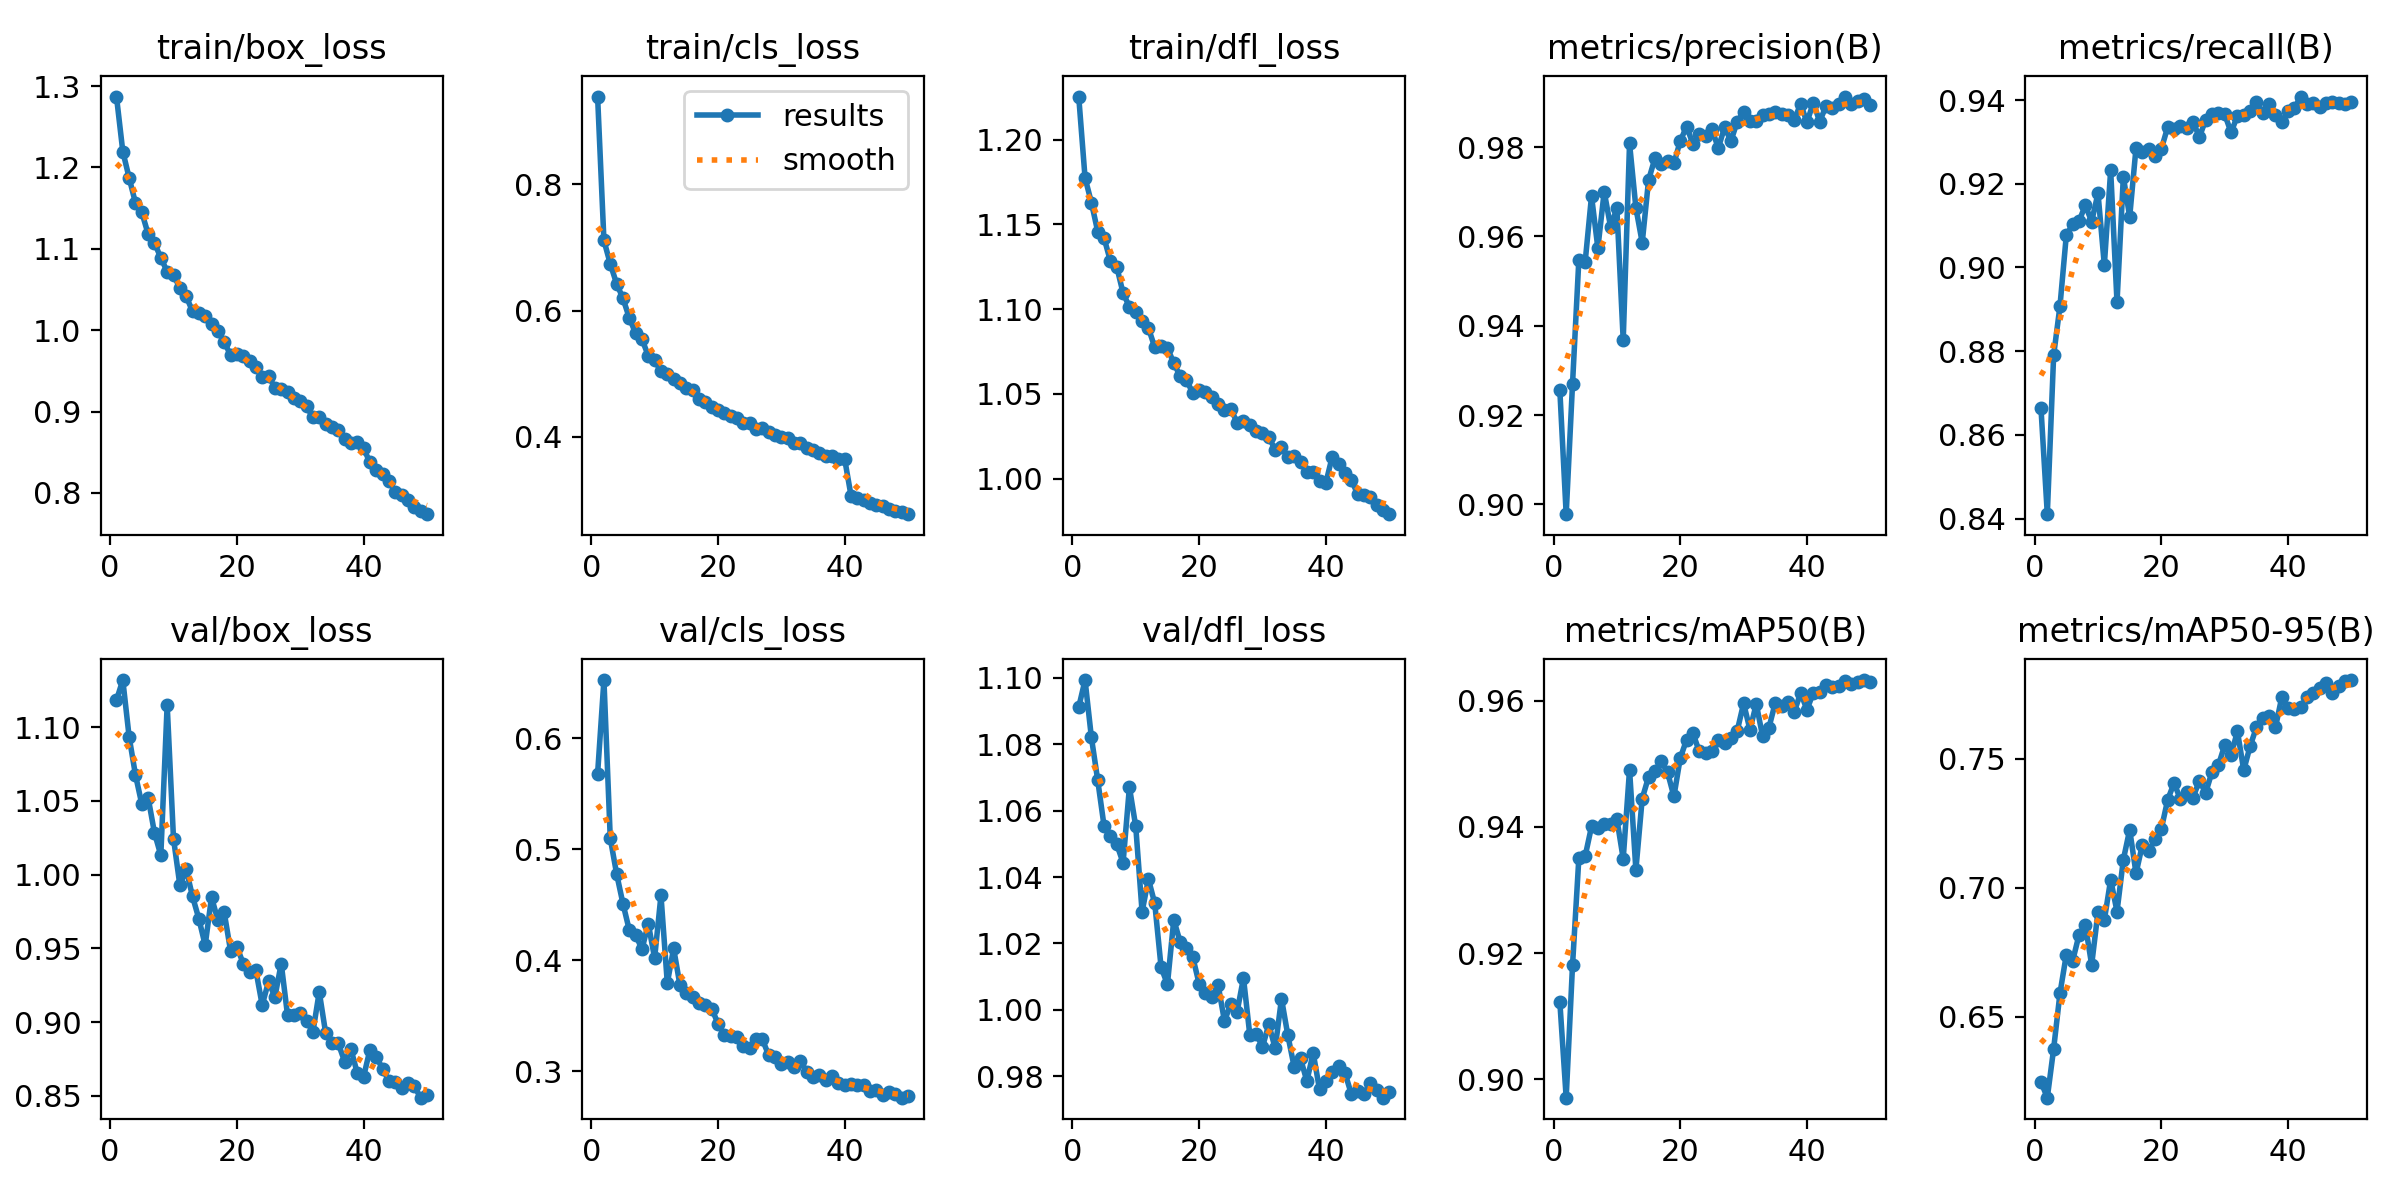

The data file committed next to this chart (first rows):
epoch, time, train/box_loss, train/cls_loss, train/dfl_loss, metrics/precision(B), metrics/recall(B), metrics/mAP50(B), metrics/mAP50-95(B), val/box_loss, val/cls_loss, val/dfl_loss, lr/pg0, lr/pg1, lr/pg2
1, 70.83, 1.287, 0.9391, 1.226, 0.9255, 0.8664, 0.9123, 0.6247, 1.118, 0.568, 1.091, 0.0005539, 0.0005539, 0.0005539
2, 133.6, 1.22, 0.711, 1.177, 0.8978, 0.841, 0.8971, 0.6186, 1.132, 0.6524, 1.099, 0.001088, 0.001088, 0.001088
3, 194.4, 1.187, 0.674, 1.163, 0.9269, 0.879, 0.9181, 0.6375, 1.093, 0.5099, 1.082, 0.001599, 0.001599, 0.001599
4, 255.2, 1.156, 0.6426, 1.146, 0.9548, 0.8908, 0.9351, 0.6591, 1.068, 0.4779, 1.069, 0.001568, 0.001568, 0.001568
5, 316, 1.145, 0.6195, 1.142, 0.9544, 0.9077, 0.9354, 0.6741, 1.048, 0.4511, 1.055, 0.001535, 0.001535, 0.001535
6, 376.8, 1.118, 0.5884, 1.128, 0.969, 0.9103, 0.9401, 0.6716, 1.052, 0.4272, 1.052, 0.001502, 0.001502, 0.001502
7, 437.2, 1.107, 0.564, 1.125, 0.9574, 0.911, 0.9398, 0.6817, 1.028, 0.4231, 1.05, 0.001469, 0.001469, 0.001469
8, 498.1, 1.089, 0.5547, 1.109, 0.97, 0.9149, 0.9405, 0.6856, 1.013, 0.4098, 1.044, 0.001436, 0.001436, 0.001436
9, 559.3, 1.072, 0.5282, 1.101, 0.9622, 0.911, 0.9404, 0.6701, 1.115, 0.433, 1.067, 0.001403, 0.001403, 0.001403
10, 620.8, 1.068, 0.521, 1.098, 0.9663, 0.9177, 0.9412, 0.6907, 1.024, 0.402, 1.055, 0.00137, 0.00137, 0.00137
11, 682.3, 1.052, 0.5039, 1.093, 0.9367, 0.9006, 0.9349, 0.6875, 0.993, 0.4585, 1.03, 0.001337, 0.001337, 0.001337
12, 742.2, 1.042, 0.4993, 1.089, 0.9808, 0.9232, 0.9491, 0.7032, 1.004, 0.3794, 1.039, 0.001304, 0.001304, 0.001304
13, 802.9, 1.023, 0.4909, 1.077, 0.9664, 0.8917, 0.9332, 0.6908, 0.9853, 0.4107, 1.032, 0.001271, 0.001271, 0.001271
14, 862.8, 1.021, 0.4853, 1.078, 0.9586, 0.9217, 0.9445, 0.7109, 0.9701, 0.3775, 1.013, 0.001238, 0.001238, 0.001238
15, 923.4, 1.017, 0.4772, 1.077, 0.9726, 0.9121, 0.9479, 0.7225, 0.9522, 0.3709, 1.008, 0.001205, 0.001205, 0.001205
16, 983.9, 1.008, 0.4736, 1.068, 0.9775, 0.9286, 0.9489, 0.7056, 0.9847, 0.3667, 1.027, 0.001172, 0.001172, 0.001172
17, 1044, 0.9988, 0.4598, 1.061, 0.9763, 0.9277, 0.9504, 0.7167, 0.9692, 0.3612, 1.021, 0.001139, 0.001139, 0.001139
18, 1104, 0.985, 0.4558, 1.058, 0.9769, 0.9284, 0.9486, 0.7143, 0.9745, 0.3601, 1.019, 0.001106, 0.001106, 0.001106
19, 1164, 0.9699, 0.4469, 1.05, 0.9764, 0.9266, 0.9448, 0.7188, 0.9485, 0.3566, 1.016, 0.001073, 0.001073, 0.001073
20, 1224, 0.971, 0.4425, 1.053, 0.9813, 0.9284, 0.9509, 0.723, 0.9511, 0.3431, 1.008, 0.00104, 0.00104, 0.00104
21, 1285, 0.9684, 0.4379, 1.051, 0.9846, 0.9336, 0.9538, 0.7342, 0.9398, 0.3328, 1.005, 0.001007, 0.001007, 0.001007
22, 1346, 0.9618, 0.4333, 1.048, 0.9807, 0.9331, 0.9548, 0.7406, 0.9342, 0.3316, 1.004, 0.0009739, 0.0009739, 0.0009739
23, 1408, 0.9546, 0.4295, 1.044, 0.9829, 0.9338, 0.9519, 0.7345, 0.9351, 0.3311, 1.007, 0.0009409, 0.0009409, 0.0009409
24, 1468, 0.942, 0.4225, 1.04, 0.9826, 0.9334, 0.9518, 0.7373, 0.9116, 0.3232, 0.9967, 0.0009078, 0.0009078, 0.0009078
25, 1529, 0.9435, 0.4223, 1.041, 0.984, 0.9348, 0.952, 0.735, 0.9276, 0.3214, 1.002, 0.0008748, 0.0008748, 0.0008748
26, 1589, 0.9292, 0.4127, 1.033, 0.9798, 0.9312, 0.9537, 0.7416, 0.9171, 0.3292, 0.9995, 0.0008418, 0.0008418, 0.0008418
27, 1650, 0.9273, 0.4135, 1.034, 0.9844, 0.9353, 0.9533, 0.7369, 0.9398, 0.3288, 1.01, 0.0008088, 0.0008088, 0.0008088
28, 1711, 0.9234, 0.4081, 1.032, 0.9814, 0.9367, 0.9541, 0.7451, 0.9045, 0.3145, 0.9925, 0.0007758, 0.0007758, 0.0007758
29, 1772, 0.9163, 0.4027, 1.028, 0.9857, 0.9369, 0.9552, 0.7476, 0.9051, 0.3127, 0.9928, 0.0007428, 0.0007428, 0.0007428
30, 1833, 0.913, 0.3991, 1.027, 0.9879, 0.9366, 0.9596, 0.7554, 0.9061, 0.3065, 0.9889, 0.0007098, 0.0007098, 0.0007098
31, 1894, 0.9065, 0.3985, 1.025, 0.9858, 0.9323, 0.9554, 0.7515, 0.901, 0.3089, 0.9956, 0.0006768, 0.0006768, 0.0006768
32, 1954, 0.8926, 0.3894, 1.017, 0.9859, 0.9362, 0.9595, 0.7608, 0.8934, 0.3043, 0.9884, 0.0006438, 0.0006438, 0.0006438
33, 2015, 0.8936, 0.3894, 1.019, 0.9872, 0.9363, 0.9543, 0.7456, 0.9205, 0.309, 1.003, 0.0006108, 0.0006108, 0.0006108
34, 2076, 0.8852, 0.3825, 1.013, 0.9874, 0.9373, 0.9557, 0.7549, 0.8929, 0.2998, 0.9924, 0.0005778, 0.0005778, 0.0005778
35, 2136, 0.8808, 0.3794, 1.013, 0.9878, 0.9396, 0.9597, 0.7623, 0.886, 0.2947, 0.9828, 0.0005448, 0.0005448, 0.0005448
36, 2196, 0.8776, 0.3749, 1.01, 0.9874, 0.9369, 0.9591, 0.7659, 0.8857, 0.2965, 0.9854, 0.0005118, 0.0005118, 0.0005118
37, 2257, 0.8664, 0.3694, 1.004, 0.9872, 0.9391, 0.9598, 0.7668, 0.8733, 0.2922, 0.9786, 0.0004788, 0.0004788, 0.0004788
38, 2317, 0.861, 0.3695, 1.004, 0.9861, 0.9365, 0.9583, 0.7622, 0.8818, 0.2957, 0.987, 0.0004458, 0.0004458, 0.0004458
39, 2377, 0.8624, 0.3648, 0.9984, 0.9897, 0.9348, 0.9612, 0.774, 0.8655, 0.2894, 0.9761, 0.0004127, 0.0004127, 0.0004127
40, 2438, 0.8547, 0.364, 0.9974, 0.9856, 0.9374, 0.9586, 0.7697, 0.8631, 0.2876, 0.9786, 0.0003797, 0.0003797, 0.0003797
41, 2521, 0.8374, 0.3062, 1.013, 0.9899, 0.9381, 0.9613, 0.7692, 0.8814, 0.2883, 0.9814, 0.0003467, 0.0003467, 0.0003467
42, 2580, 0.8281, 0.3025, 1.008, 0.9857, 0.9408, 0.9614, 0.7701, 0.8764, 0.2873, 0.983, 0.0003137, 0.0003137, 0.0003137
43, 2639, 0.8233, 0.2998, 1.003, 0.9891, 0.939, 0.9624, 0.7742, 0.8684, 0.2874, 0.9811, 0.0002807, 0.0002807, 0.0002807
44, 2698, 0.8147, 0.2957, 0.9991, 0.9888, 0.9394, 0.9622, 0.7757, 0.86, 0.2827, 0.9748, 0.0002477, 0.0002477, 0.0002477
45, 2758, 0.8013, 0.2913, 0.9911, 0.9895, 0.9384, 0.9623, 0.7775, 0.8596, 0.2831, 0.9755, 0.0002147, 0.0002147, 0.0002147
46, 2817, 0.7978, 0.2904, 0.9903, 0.9913, 0.9392, 0.9631, 0.7794, 0.8554, 0.2789, 0.9746, 0.0001817, 0.0001817, 0.0001817
47, 2877, 0.7912, 0.2856, 0.9893, 0.9897, 0.9396, 0.9626, 0.7757, 0.8586, 0.2812, 0.9779, 0.0001487, 0.0001487, 0.0001487
48, 2937, 0.7823, 0.2828, 0.9841, 0.9904, 0.9394, 0.963, 0.7783, 0.8566, 0.2793, 0.9759, 0.0001157, 0.0001157, 0.0001157
49, 2996, 0.7776, 0.2802, 0.9817, 0.9908, 0.9392, 0.9633, 0.7801, 0.8488, 0.2763, 0.9736, 8.26832e-05, 8.26832e-05, 8.26832e-05
50, 3056, 0.7738, 0.2773, 0.9789, 0.9895, 0.9395, 0.9629, 0.7806, 0.8507, 0.2776, 0.9752, 4.96766e-05, 4.96766e-05, 4.96766e-05
